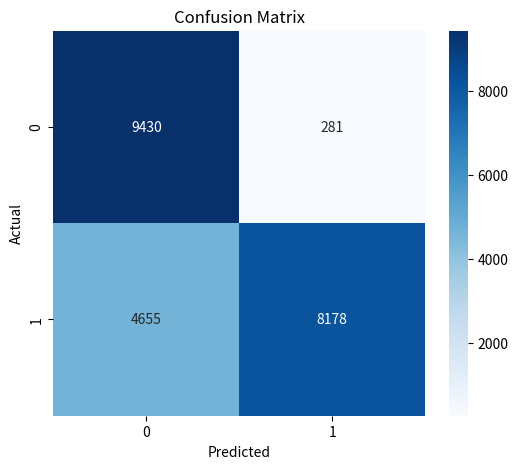

Recreate this plot in Python. (Note: this script raises an exception after producing the figure.)
import matplotlib.pyplot as plt
import seaborn as sns
import numpy as np

# Your final confusion matrix
cm = np.array([[9430, 281],
               [4655, 8178]])

plt.figure(figsize=(6,5))
sns.heatmap(cm, annot=True, fmt='d', cmap='Blues')

plt.title("Confusion Matrix")
plt.xlabel("Predicted")
plt.ylabel("Actual")

plt.savefig("results/confusion_matrix.png")
plt.close()

print("Saved confusion_matrix.png")
